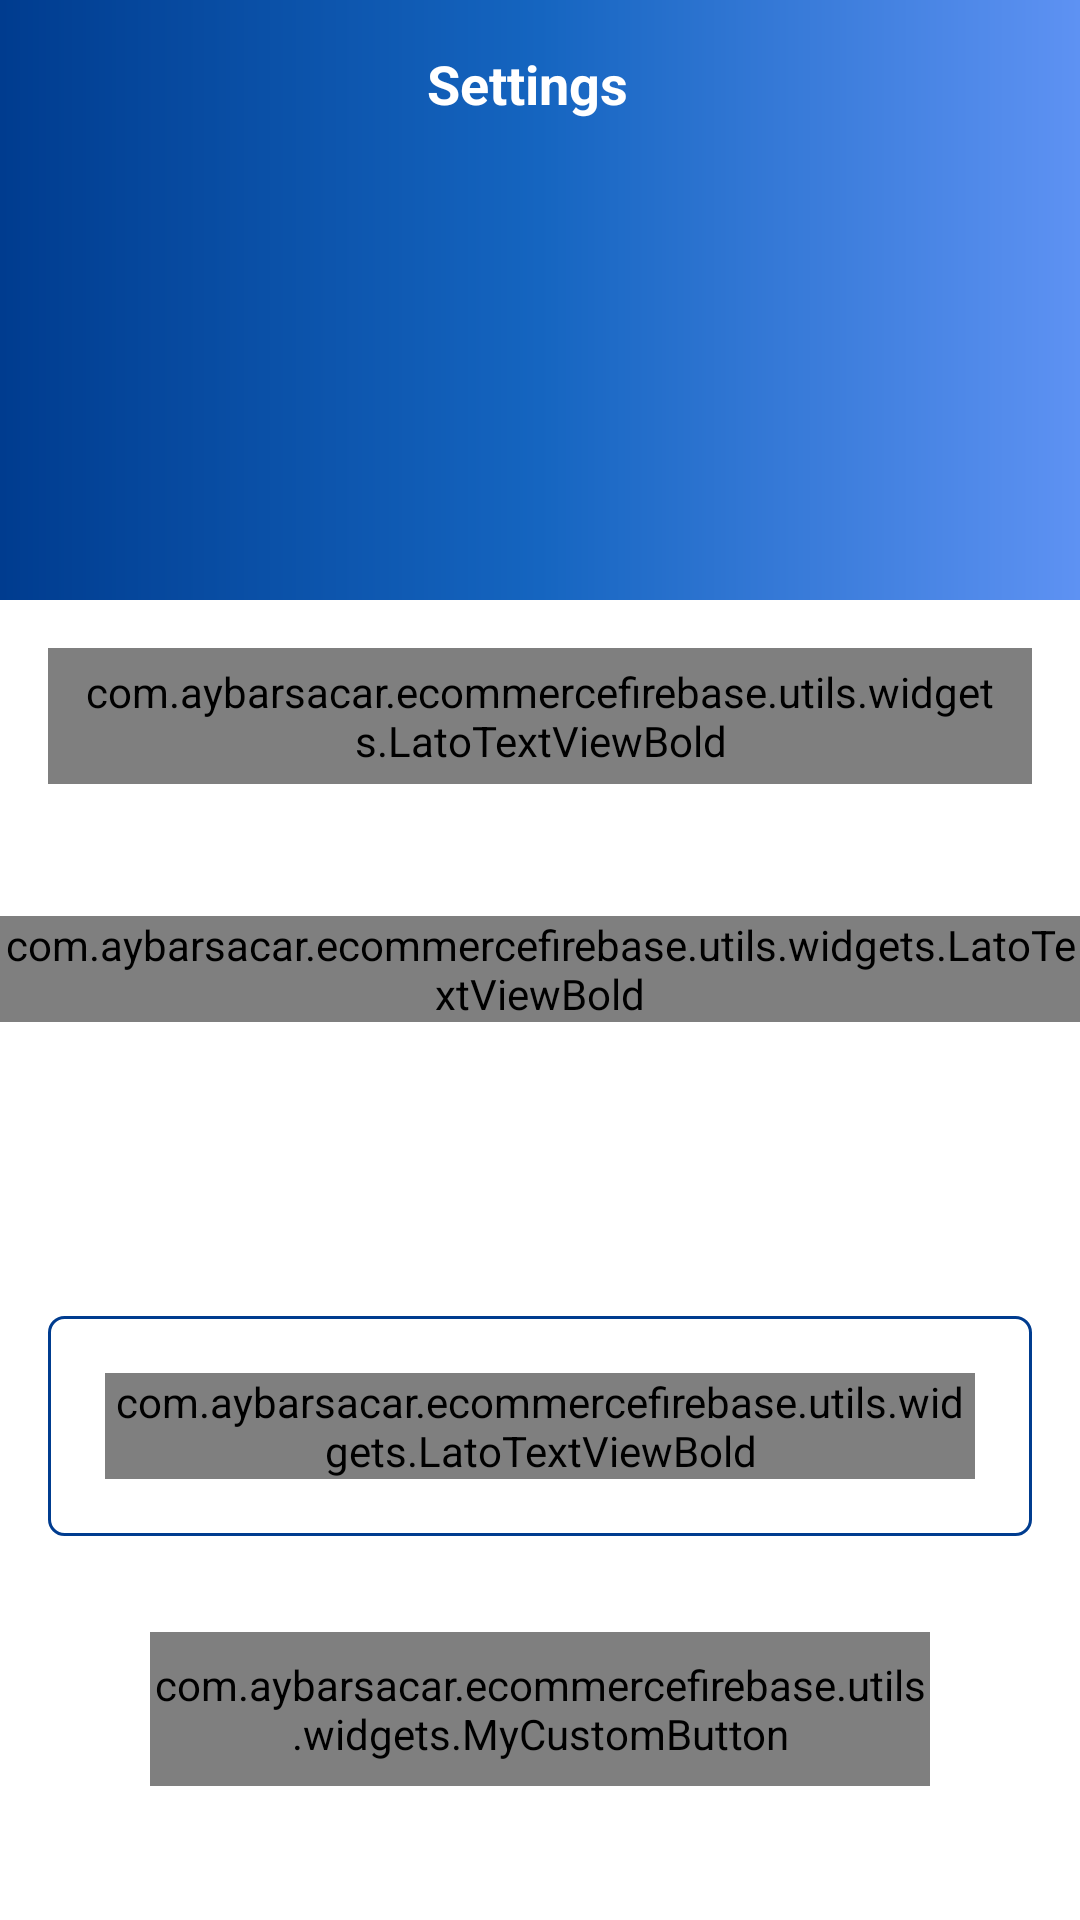

The Android layout XML behind this screen, and the referenced resources:
<!-- AndroidManifest.xml: activity theme Theme.ECommerceFirebase.NoActionBar -->
<!-- res/layout/activity_settings.xml -->
<?xml version="1.0" encoding="utf-8"?>
<ScrollView xmlns:android="http://schemas.android.com/apk/res/android"
    xmlns:app="http://schemas.android.com/apk/res-auto"
    xmlns:tools="http://schemas.android.com/tools"
    android:layout_width="match_parent"
    android:layout_height="match_parent"
    android:fillViewport="true"
    app:layout_constraintBottom_toBottomOf="parent"
    app:layout_constraintEnd_toEndOf="parent"
    app:layout_constraintStart_toStartOf="parent"
    tools:context=".ui.activities.SettingsActivity">

    <RelativeLayout
        android:layout_width="match_parent"
        android:layout_height="wrap_content">

        <FrameLayout
            android:id="@+id/fl_header_bg"
            android:layout_width="match_parent"
            android:layout_height="@dimen/header_image_height">

            <ImageView
                android:id="@+id/iv_header_bg"
                android:layout_width="match_parent"
                android:layout_height="match_parent"
                android:contentDescription="@string/content_description"
                android:scaleType="fitXY"
                android:src="@drawable/menu_gradient_color_background" />

            <androidx.appcompat.widget.Toolbar
                android:id="@+id/toolbar_settings_activity"
                android:layout_width="match_parent"
                android:layout_height="?attr/actionBarSize">

                <TextView
                    android:id="@+id/tv_title"
                    android:layout_width="match_parent"
                    android:layout_height="match_parent"
                    android:gravity="center"
                    android:paddingStart="@dimen/toolbar_title_paddingStart"
                    android:paddingEnd="0dp"
                    android:text="@string/title_settings"
                    android:textColor="@color/white"
                    android:textSize="@dimen/toolbar_title_text_size"
                    android:textStyle="bold" />

            </androidx.appcompat.widget.Toolbar>
        </FrameLayout>

        <FrameLayout
            android:id="@+id/fl_user_image"
            android:layout_width="@dimen/settings_user_image_size"
            android:layout_height="@dimen/settings_user_image_size"
            android:layout_below="@id/fl_header_bg"
            android:layout_centerHorizontal="true"
            android:layout_marginTop="@dimen/settings_user_image_marginTop">

            <ImageView
                android:id="@+id/iv_user_photo"
                android:layout_width="match_parent"
                android:layout_height="match_parent"
                android:layout_margin="@dimen/settings_user_picture_margin"
                android:contentDescription="@string/content_description"
                android:scaleType="fitXY"
                android:src="@drawable/default_avatar" />

            
            
            
            
        </FrameLayout>

        <com.aybarsacar.ecommercefirebase.utils.widgets.LatoTextViewBold
            android:id="@+id/tv_edit"
            android:layout_width="wrap_content"
            android:layout_height="wrap_content"
            android:layout_below="@id/fl_header_bg"
            android:layout_alignParentEnd="true"
            android:layout_marginStart="16dp"
            android:layout_marginTop="16dp"
            android:layout_marginEnd="16dp"
            android:layout_marginBottom="16dp"
            android:background="@drawable/item_grey_border_background"
            android:foreground="?attr/selectableItemBackgroundBorderless"
            android:paddingStart="@dimen/settings_edit_label_marginStartEnd"
            android:paddingTop="@dimen/settings_edit_label_marginTopBottom"
            android:paddingEnd="@dimen/settings_edit_label_marginStartEnd"
            android:paddingBottom="@dimen/settings_edit_label_marginTopBottom"
            android:text="@string/lbl_edit"
            android:textColor="@color/primary"
            android:textSize="@dimen/settings_edit_label_textSize" />

        <com.aybarsacar.ecommercefirebase.utils.widgets.LatoTextViewBold
            android:id="@+id/tv_name"
            android:layout_width="wrap_content"
            android:layout_height="wrap_content"
            android:layout_below="@id/fl_user_image"
            android:layout_centerHorizontal="true"
            android:layout_marginTop="@dimen/settings_name_marginTop"
            android:textColor="@color/app_grey_dark"
            android:textSize="@dimen/settings_name_textSize"
            tools:text="Aybars Acar" />

        <TextView
            android:id="@+id/tv_gender"
            android:layout_width="wrap_content"
            android:layout_height="wrap_content"
            android:layout_below="@id/tv_name"
            android:layout_centerHorizontal="true"
            android:layout_marginTop="@dimen/settings_info_marginTop"
            android:textColor="@color/app_grey_dark"
            android:textSize="@dimen/settings_info_textSize"
            tools:text="Male" />

        <TextView
            android:id="@+id/tv_email"
            android:layout_width="wrap_content"
            android:layout_height="wrap_content"
            android:layout_below="@id/tv_gender"
            android:layout_centerHorizontal="true"
            android:layout_marginTop="@dimen/settings_info_marginTop"
            android:textColor="@color/app_grey_dark"
            android:textSize="@dimen/settings_info_textSize"
            tools:text="aybarsacar@gmail.com" />

        <TextView
            android:id="@+id/tv_mobile_number"
            android:layout_width="wrap_content"
            android:layout_height="wrap_content"
            android:layout_below="@id/tv_email"
            android:layout_centerHorizontal="true"
            android:layout_marginTop="@dimen/settings_info_marginTop"
            android:textColor="@color/app_grey_dark"
            android:textSize="@dimen/settings_info_textSize"
            tools:text="123456789" />

        <LinearLayout
            android:id="@+id/ll_address"
            android:layout_width="match_parent"
            android:layout_height="wrap_content"
            android:layout_below="@id/tv_mobile_number"
            android:layout_margin="@dimen/settings_address_margin"
            android:background="@drawable/item_grey_border_background"
            android:foreground="?attr/selectableItemBackground"
            android:orientation="horizontal"
            android:padding="@dimen/settings_address_padding">

            <com.aybarsacar.ecommercefirebase.utils.widgets.LatoTextViewBold
                android:layout_width="0dp"
                android:layout_height="wrap_content"
                android:layout_margin="@dimen/settings_lbl_addresses_margin"
                android:layout_weight="1"
                android:text="@string/lbl_addresses"
                android:textColor="@color/primary_dark"
                android:textSize="@dimen/settings_lbl_addresses_textSize" />

            <ImageView
                android:layout_width="wrap_content"
                android:layout_height="wrap_content"
                android:contentDescription="@string/content_description"
                android:src="@drawable/ic_baseline_chevron_right_24"
                app:tint="@color/primary_dark" />

        </LinearLayout>

        <com.aybarsacar.ecommercefirebase.utils.widgets.MyCustomButton
            android:id="@+id/btn_logout"
            android:layout_width="match_parent"
            android:layout_height="wrap_content"
            android:layout_below="@id/ll_address"
            android:layout_gravity="center"
            android:layout_marginStart="@dimen/settings_button_marginStartEnd"
            android:layout_marginTop="@dimen/settings_button_marginTopBottom"
            android:layout_marginEnd="@dimen/settings_button_marginStartEnd"
            android:layout_marginBottom="@dimen/settings_button_marginTopBottom"
            android:background="@drawable/button_background"
            android:foreground="?attr/selectableItemBackground"

            android:gravity="center"
            android:paddingTop="@dimen/btn_padding"
            android:paddingBottom="@dimen/btn_padding"
            android:text="@string/btn_lbl_logout"
            android:textColor="@android:color/white"
            android:textSize="@dimen/btn_textSize" />

    </RelativeLayout>
</ScrollView>
<!-- resources referenced by this layout -->
<resources>
  <color name="app_grey_dark">#393E46</color>
  <color name="primary">#1565c0</color>
  <color name="primary_dark">#003c8f</color>
  <color name="white">#ffffff</color>
  <dimen name="btn_padding">8dp</dimen>
  <dimen name="btn_textSize">18sp</dimen>
  <dimen name="header_image_height">200dp</dimen>
  <dimen name="settings_address_margin">16dp</dimen>
  <dimen name="settings_address_padding">16dp</dimen>
  <dimen name="settings_button_marginStartEnd">50dp</dimen>
  <dimen name="settings_button_marginTopBottom">16dp</dimen>
  <dimen name="settings_edit_label_marginStartEnd">10dp</dimen>
  <dimen name="settings_edit_label_marginTopBottom">5dp</dimen>
  <dimen name="settings_edit_label_textSize">14sp</dimen>
  <dimen name="settings_info_marginTop">3dp</dimen>
  <dimen name="settings_info_textSize">18sp</dimen>
  <dimen name="settings_lbl_addresses_margin">3dp</dimen>
  <dimen name="settings_lbl_addresses_textSize">18sp</dimen>
  <dimen name="settings_name_marginTop">30dp</dimen>
  <dimen name="settings_name_textSize">22sp</dimen>
  <dimen name="settings_user_image_marginTop">-75dp</dimen>
  <dimen name="settings_user_image_size">150dp</dimen>
  <dimen name="settings_user_picture_margin">3dp</dimen>
  <dimen name="toolbar_title_paddingStart">-25dp</dimen>
  <dimen name="toolbar_title_text_size">18sp</dimen>
  <!-- drawable button_background (drawable) -->
  <?xml version="1.0" encoding="utf-8"?>
  <shape xmlns:android="http://schemas.android.com/apk/res/android">
  
      <gradient
          android:angle="360"
          android:endColor="@color/secondary_dark"
          android:startColor="@color/secondary_light"
          android:type="linear" />
  
      <corners android:radius="@dimen/button_background_radius" />
  
  
  </shape>
  <!-- drawable gradient_splash_background (drawable) -->
  <?xml version="1.0" encoding="utf-8"?>
  <shape xmlns:android="http://schemas.android.com/apk/res/android"
      android:shape="rectangle">
  
      <gradient
          android:angle="90"
          android:centerColor="@color/app_white"
          android:endColor="@color/secondary_dark"
          android:startColor="@color/app_white"
          android:type="linear" />
  </shape>
  <!-- drawable item_grey_border_background (drawable) -->
  <?xml version="1.0" encoding="utf-8"?>
  <shape xmlns:android="http://schemas.android.com/apk/res/android">
  
      <solid android:color="@color/white" />
  
      <stroke
          android:width="@dimen/grey_border_stroke_size"
          android:color="@color/primary_dark" />
  
      <corners android:radius="5dp" />
  
  </shape>
  <!-- drawable menu_gradient_color_background (drawable) -->
  <?xml version="1.0" encoding="utf-8"?>
  <shape xmlns:android="http://schemas.android.com/apk/res/android">
      <gradient
          android:angle="0"
          android:centerColor="@color/primary"
          android:endColor="@color/primary_light"
          android:startColor="@color/primary_dark"
          android:type="linear" />
  </shape>
  <string name="btn_lbl_logout">Logout</string>
  <string name="content_description">image</string>
  <string name="lbl_addresses">Addresses</string>
  <string name="lbl_edit">Edit</string>
  <string name="title_settings">Settings</string>
  <style name="Theme.ECommerceFirebase.NoActionBar">
          <item name="windowActionBar">false</item>
          <item name="windowNoTitle">true</item>
      </style>
  <color name="secondary_dark">#c56000</color>
  <color name="secondary_light">#ffc046</color>
  <dimen name="button_background_radius">10dp</dimen>
  <color name="app_white">#f5f5f5</color>
  <dimen name="grey_border_stroke_size">1dp</dimen>
  <color name="primary_light">#5e92f3</color>
</resources>
